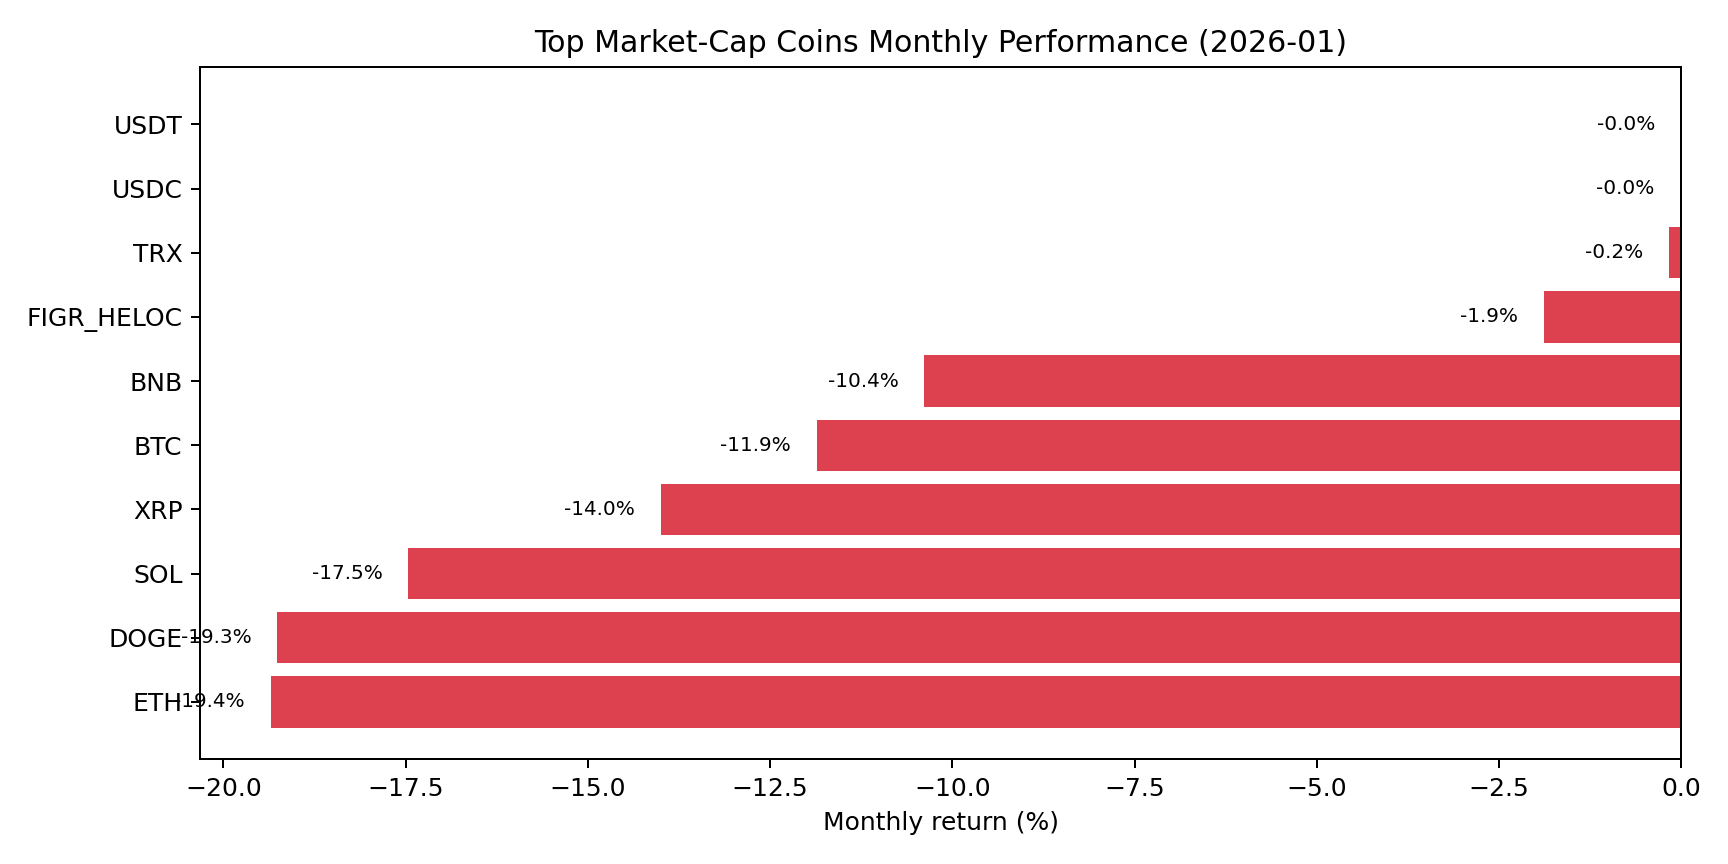

The data file committed next to this chart (first rows):
id, symbol, name, start_price_usd, end_price_usd, monthly_change_pct
bitcoin, btc, Bitcoin, 88587, 78079, -11.86
ethereum, eth, Ethereum, 2998, 2418, -19.35
tether, usdt, Tether, 0.9988, 0.9988, -0.0005138
binancecoin, bnb, BNB, 862.7, 773.1, -10.39
ripple, xrp, XRP, 1.874, 1.611, -14
usd-coin, usdc, USDC, 0.9999, 0.9997, -0.02061
solana, sol, Solana, 125.9, 103.9, -17.47
tron, trx, TRON, 0.2858, 0.2853, -0.1742
figure-heloc, figr_heloc, Figure Heloc, 1.019, 1.0, -1.886
dogecoin, doge, Dogecoin, 0.1266, 0.1022, -19.26
